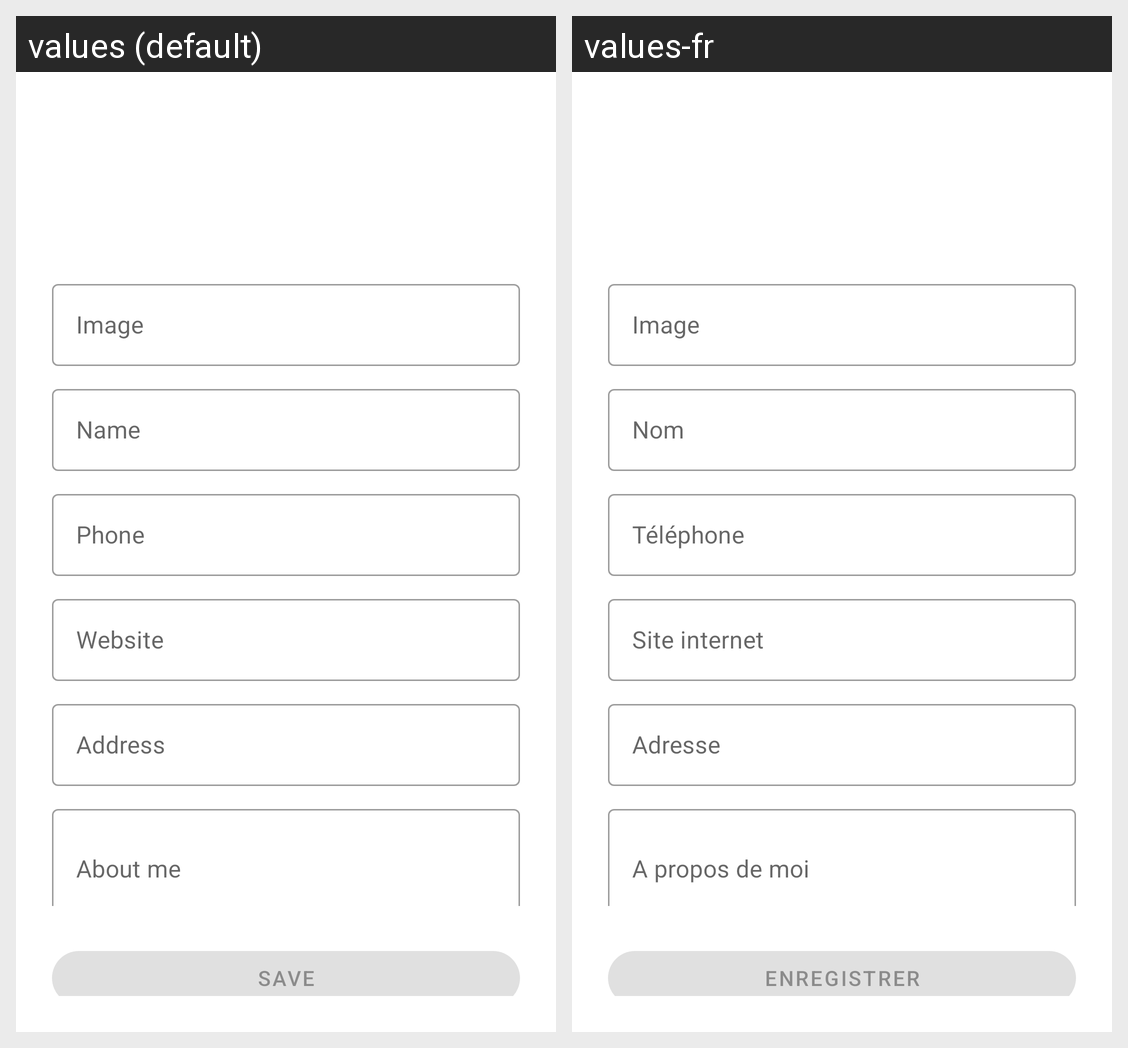

Translations of the strings shown on this Android screen, per locale in the grid:
Android screen res/layout/add_neighbor.xml rendered under 2 locales, left to right: values (default), values-fr. Device: Nexus 5 (rendered at 1080×1920; each locale shown at half size, 540×960, under a caption strip naming it); theme Theme.Neighbors.
Strings drawn on this screen, with the default value and each locale's value (text and hints the layout hard-codes, and strings that could not be matched under every locale, appear in the picture but are not listed):

hint_image
  values: Image
  values-fr: Image

hint_name
  values: Name
  values-fr: Nom

hint_phone
  values: Phone
  values-fr: Téléphone

hint_website
  values: Website
  values-fr: Site internet

hint_address
  values: Address
  values-fr: Adresse

hint_about
  values: About me
  values-fr: A propos de moi

save
  values: Save
  values-fr: Enregistrer
